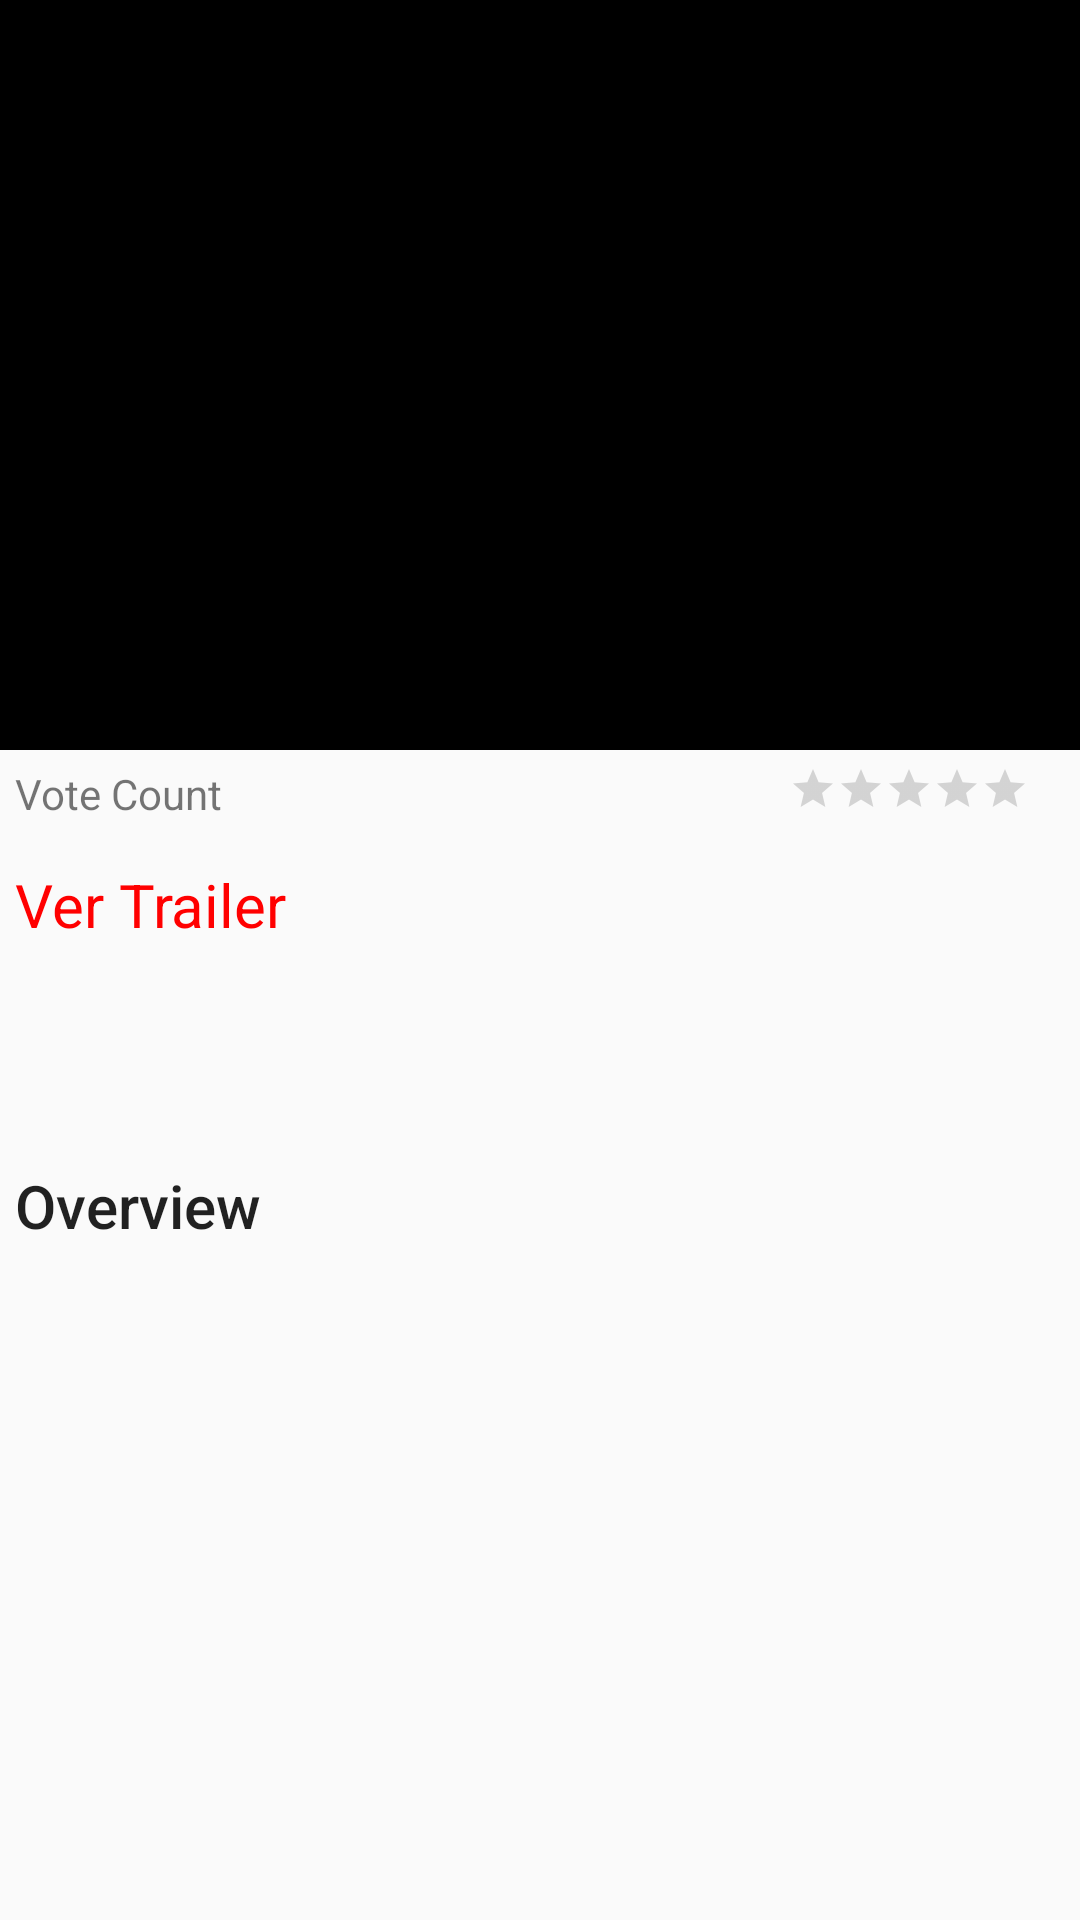

Write the Android layout XML for this screen, with the resource values it uses.
<!-- AndroidManifest.xml: application theme AppTheme -->
<!-- res/layout/fragment_detail.xml -->
<?xml version="1.0" encoding="utf-8"?>
<ScrollView xmlns:android="http://schemas.android.com/apk/res/android"
    xmlns:app="http://schemas.android.com/apk/res-auto"
    xmlns:tools="http://schemas.android.com/tools"
    android:layout_width="match_parent"
    android:layout_height="match_parent"
    tools:context=".features.movie.detail.DetailFilmActivity">


    <RelativeLayout
        android:layout_width="match_parent"
        android:layout_height="match_parent">


        <RelativeLayout
            android:id="@+id/layoutDetailFilm"
            android:layout_width="match_parent"
            android:layout_height="match_parent"
            android:paddingBottom="100dp">


            <ImageView
                android:id="@+id/imgCover"
                android:layout_width="match_parent"
                android:layout_height="wrap_content"
                android:minHeight="250dp"
                android:background="#000"
                tools:src="@drawable/upcoming_movie"/>


            <RelativeLayout
                android:layout_width="match_parent"
                android:layout_height="match_parent"
                android:layout_below="@+id/imgCover"
                android:padding="5dp">

                <TextView
                    android:id="@+id/tvLabelVoteCount"
                    android:layout_width="wrap_content"
                    android:layout_height="wrap_content"
                    android:layout_alignParentStart="true"
                    android:layout_alignParentTop="true"
                    android:text="Vote Count" />

                <TextView
                    android:id="@+id/tvVoteCount"
                    android:layout_width="wrap_content"
                    android:layout_height="wrap_content"
                    android:layout_alignParentTop="true"
                    android:layout_marginStart="5dp"
                    android:layout_toEndOf="@+id/tvLabelVoteCount"
                    tools:text="6556" />



                <TextView
                    android:layout_width="wrap_content"
                    android:layout_height="wrap_content"
                    android:layout_alignParentTop="true"
                    android:layout_marginEnd="13dp"
                    android:layout_toStartOf="@+id/ratingBar"
                    tools:text="3.45"
                    android:id="@+id/ratingBarText" />

                <RatingBar
                    style="?android:attr/ratingBarStyleSmall"
                    android:layout_width="wrap_content"
                    android:layout_height="wrap_content"
                    android:layout_alignParentEnd="true"
                    android:layout_alignParentTop="true"
                    android:layout_marginEnd="12dp"
                    android:layout_weight="1"
                    android:isIndicator="true"
                    android:stepSize="0.1"
                    tools:rating="3.45"
                    android:id="@+id/ratingBar" />


                <LinearLayout
                    android:orientation="vertical"
                    android:layout_width="match_parent"
                    android:layout_height="wrap_content"
                    android:layout_below="@+id/tvVoteCount"
                    android:layout_marginTop="14dp">


                    <TextView
                        android:id="@+id/tvViewTrailer"
                        android:layout_width="wrap_content"
                        android:layout_height="wrap_content"
                        android:text="Ver Trailer"
                        android:textColor="#ff0000"
                        android:textSize="20sp"
                        android:layout_marginBottom="20dp"
                        android:textAppearance="@style/TextAppearance.AppCompat.Caption"
                        android:autoLink="all"/>


                    <TextView
                        android:id="@+id/tvTitle"
                        android:layout_width="wrap_content"
                        android:layout_height="wrap_content"
                        android:textAppearance="@style/TextAppearance.AppCompat.Title"
                        tools:text="Justice League" />

                    <TextView
                        android:id="@+id/tvHomepage"
                        android:layout_width="wrap_content"
                        android:layout_height="wrap_content"
                        tools:text="http://www.justiceleaguethemovie.com"
                        android:textAppearance="@style/TextAppearance.AppCompat.Caption"
                        android:autoLink="all"/>


                    <TextView
                        android:layout_width="wrap_content"
                        android:layout_height="wrap_content"
                        android:layout_marginTop="10dp"
                        android:textAppearance="@style/TextAppearance.AppCompat.Title"
                        android:text="Overview"/>

                    <TextView
                        android:id="@+id/tvOverview"
                        android:layout_width="wrap_content"
                        android:layout_height="wrap_content"
                        tools:text="Fueled by his restored faith in humanity and inspired by Superman's selfless act, Bruce Wayne and Diana Prince assemble a team of metahumans consisting of Barry Allen, Arthur Curry, and Victor Stone to face the catastrophic threat of Steppenwolf and the Parademons who are on the hunt for three Mother Boxes on Earth."/>


                    
                </LinearLayout>


            </RelativeLayout>


        </RelativeLayout>


    </RelativeLayout>


</ScrollView>
<!-- resources referenced by this layout -->
<resources>
  <!-- drawable upcoming_movie: jpg bitmap (drawable, 45906 bytes) -->
  <style name="AppTheme" parent="Theme.AppCompat.Light.DarkActionBar">
          
          <item name="colorPrimary">@color/colorPrimary</item>
          <item name="colorPrimaryDark">@color/colorPrimaryDark</item>
          <item name="colorAccent">@color/colorAccent</item>
      </style>
  <color name="colorPrimary">#163026</color>
  <color name="colorPrimaryDark">#0D1C23</color>
  <color name="colorAccent">#5FCE80</color>
</resources>
